Image classification data set "dataset" (Yallmeetgolden/thesis-project on GitHub). Class labels (2): blurry, sharp.

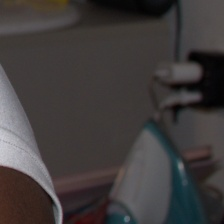
Label: sharp

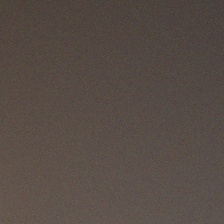
Label: blurry

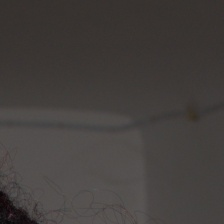
Label: sharp

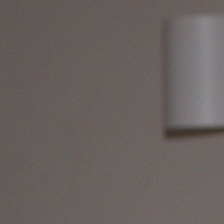
Label: sharp

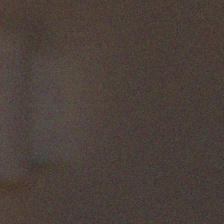
Label: blurry

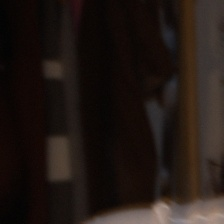
Label: blurry
